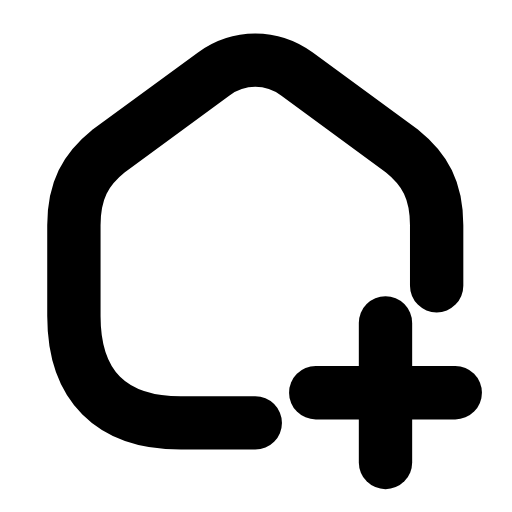
t = 0.00 s
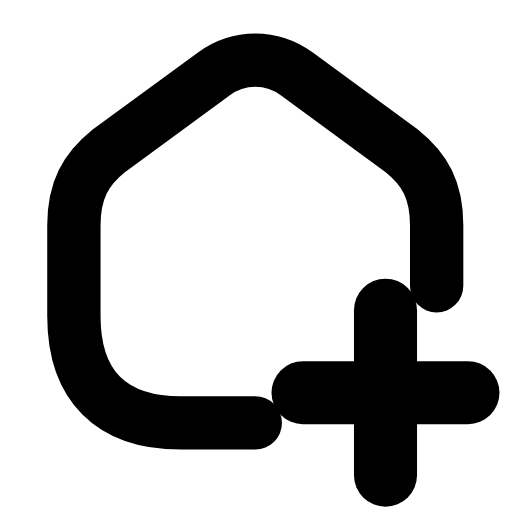
t = 0.25 s
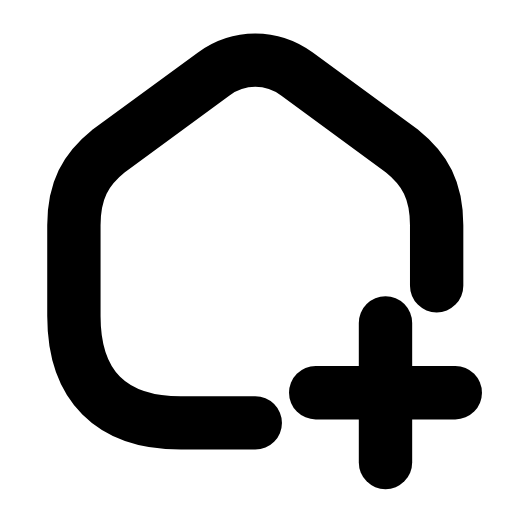
t = 0.50 s
t = 0.73 s: frame unchanged from t = 0.00 s, image omitted
t = 0.99 s: frame unchanged from t = 0.00 s, image omitted
t = 1.25 s: frame unchanged from t = 0.00 s, image omitted

The animated SVG that drew these frames (rendered in a browser with its animation timeline set to each time). Animation: 1 SMIL element (animateTransform=1); one cycle of 1.50 s, repeats indefinitely.

<svg xmlns="http://www.w3.org/2000/svg" width="24" height="24" viewBox="0 0 24 24" fill="none"><g transform="translate(-1.114 -1.103) scale(1.09)"><path stroke="currentColor" stroke-width="2.294" stroke-linecap="round" stroke-linejoin="round" fill="none" d="M12 19.2L8.8 19.2C5.8 19.2 4.2 17.6 4.2 14.6L4.2 10.7C4.2 9.2 4.7 8.3 5.7 7.5L10.2 4.2C11.3 3.4 12.7 3.4 13.8 4.2L18.3 7.5C19.3 8.3 19.8 9.2 19.8 10.7L19.8 13.3"></path><g transform="translate(17.6 17.9)"><g><animateTransform attributeName="transform" type="scale" values="1;1;1.22;1;1;1;1;1.22;1;1;1" keyTimes="0;0.135;0.2475;0.36;0.45;0.6;0.66;0.735;0.81;0.9;1" dur="1.5s" repeatCount="indefinite" calcMode="spline" keySplines="0.16 1 0.3 1;0.16 1 0.3 1;0.16 1 0.3 1;0.16 1 0.3 1;0.16 1 0.3 1;0.16 1 0.3 1;0.16 1 0.3 1;0.16 1 0.3 1;0.16 1 0.3 1;0.16 1 0.3 1"/><g transform="translate(-17.6 -17.9)"><g><line stroke="currentColor" stroke-width="2.294" stroke-linecap="round" stroke-linejoin="round" fill="none" x1="17.6" y1="14.9" x2="17.6" y2="20.9"></line><line stroke="currentColor" stroke-width="2.294" stroke-linecap="round" stroke-linejoin="round" fill="none" x1="14.6" y1="17.9" x2="20.6" y2="17.9"></line></g></g></g></g></g></svg>
